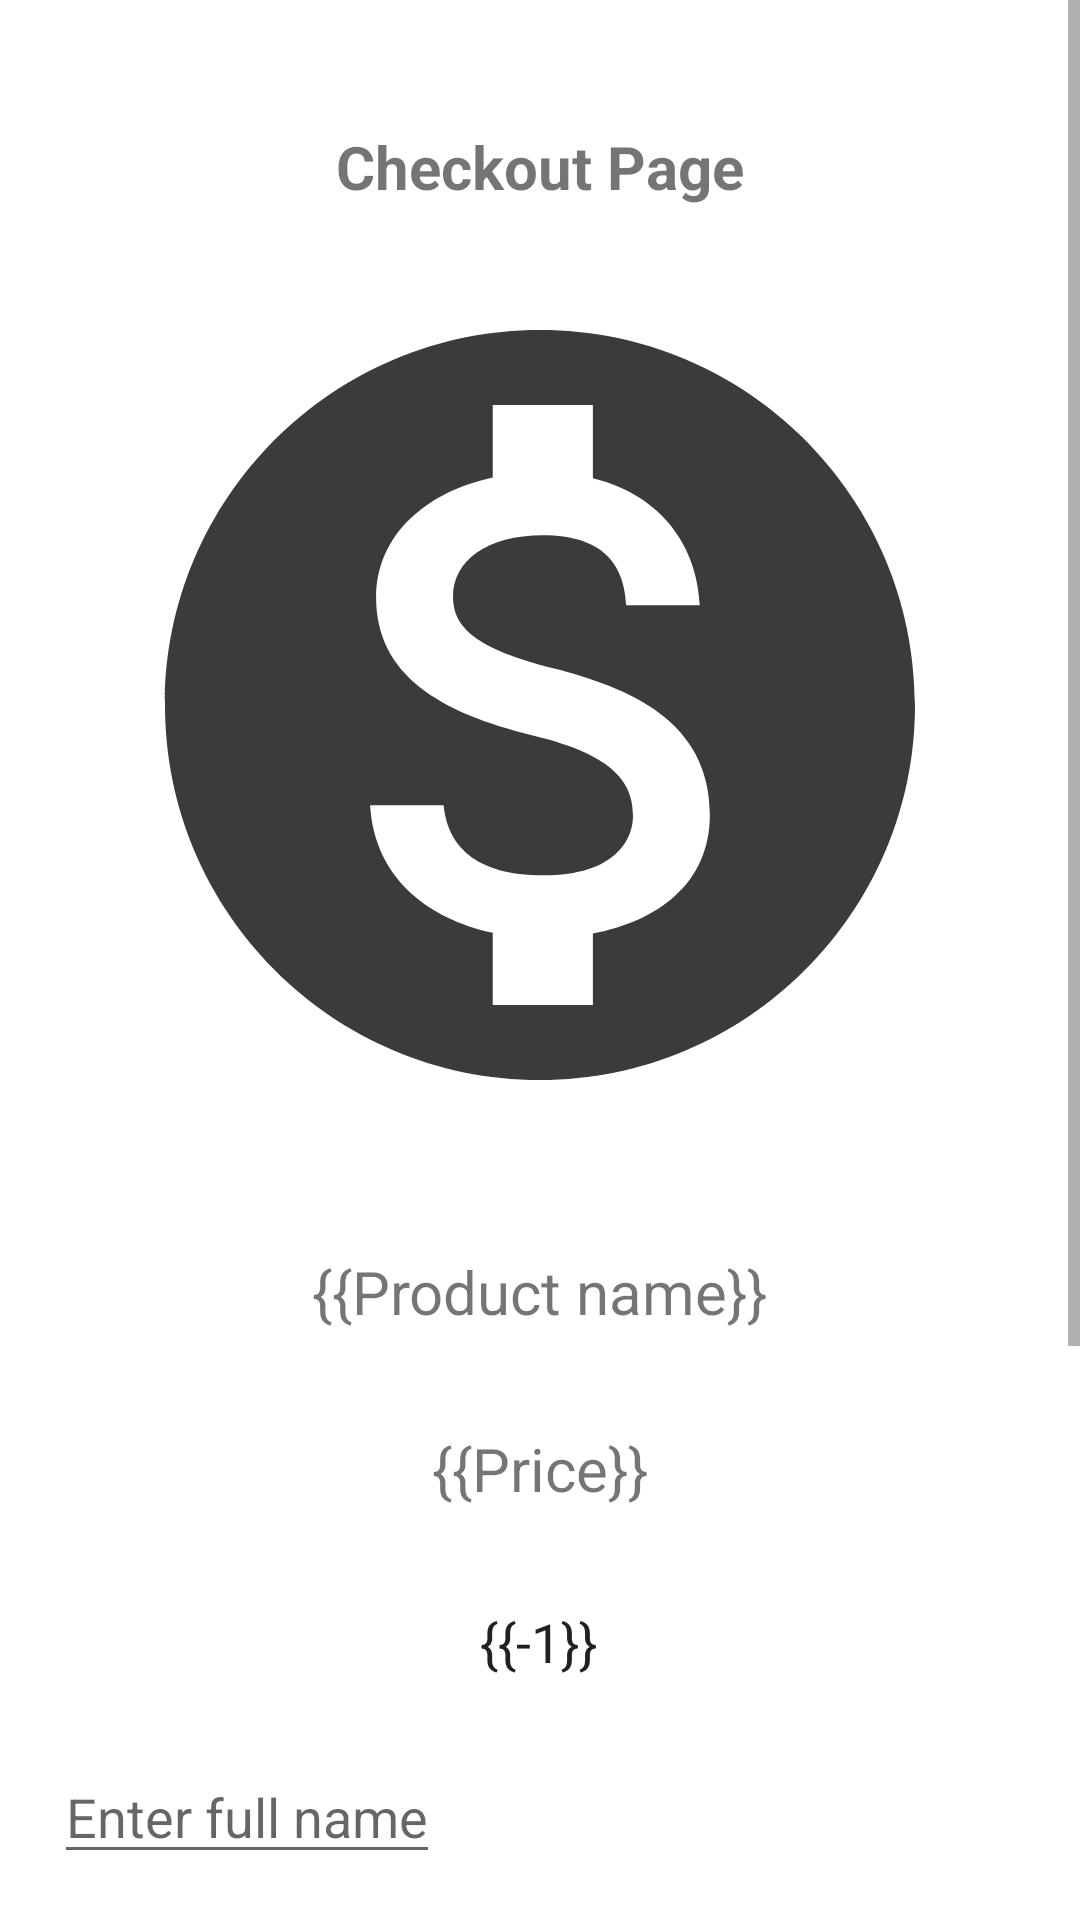

Layout XML and referenced resources for this Android screen:
<!-- AndroidManifest.xml: application theme Theme.Book4You -->
<!-- res/layout/activity_check_out.xml -->
<?xml version="1.0" encoding="utf-8"?>
<ScrollView xmlns:android="http://schemas.android.com/apk/res/android"
    xmlns:app="http://schemas.android.com/apk/res-auto"
    xmlns:tools="http://schemas.android.com/tools"
    android:layout_width="match_parent"
    android:layout_height="match_parent">

    <RelativeLayout
        android:layout_width="match_parent"
        android:layout_height="match_parent"
        android:orientation="vertical"
        android:padding="10dp"
        android:scrollbars="vertical"
        tools:context=".CheckOutActivity">

        <TextView
            android:id="@+id/vTxtCheckOut"
            android:layout_width="wrap_content"
            android:layout_height="wrap_content"
            android:layout_centerHorizontal="true"
            android:layout_marginTop="32dp"
            android:text="Checkout Page"
            android:textSize="20sp"
            android:textStyle="bold" />


        <RelativeLayout
            android:id="@+id/productLayout"
            android:layout_width="wrap_content"
            android:layout_height="wrap_content"
            android:layout_below="@id/vTxtCheckOut"
            android:layout_centerHorizontal="true">

            <ImageView
                android:id="@+id/productImage"
                android:layout_width="300dp"
                android:layout_height="300dp"

                android:layout_centerHorizontal="true"
                android:layout_marginTop="16dp"
                app:srcCompat="@drawable/ic_currency" />

            <TextView
                android:id="@+id/vTxtProductName"
                android:layout_width="wrap_content"
                android:layout_height="wrap_content"
                android:layout_below="@id/productImage"
                android:layout_centerHorizontal="true"
                android:layout_marginTop="32dp"
                android:text="{{Product name}}"
                android:textSize="20sp" />

            <TextView
                android:id="@+id/vTxtProductPrice"
                android:layout_width="wrap_content"
                android:layout_height="wrap_content"
                android:layout_below="@id/vTxtProductName"
                android:layout_centerHorizontal="true"
                android:layout_marginTop="32dp"
                android:text="{{Price}}"
                android:textSize="20sp" />

            <EditText
                android:id="@+id/txtProductQuantity"
                android:layout_width="wrap_content"
                android:layout_height="wrap_content"
                android:layout_below="@id/vTxtProductPrice"
                android:layout_centerHorizontal="true"
                android:layout_marginTop="32dp"
                android:background="@drawable/edit_text_border"
                android:width="40dp"
                android:text="{{-1}}" />
        </RelativeLayout>

        <RelativeLayout
            android:id="@+id/userDetailsLayout"
            android:layout_width="wrap_content"
            android:layout_height="wrap_content"
            android:layout_below="@id/productLayout">

            <EditText
                android:id="@+id/txtFullName"
                android:layout_width="wrap_content"
                android:layout_height="wrap_content"
                android:layout_marginLeft="8dp"
                android:layout_marginTop="24dp"
                android:hint="Enter full name"
                android:inputType="textPersonName" />


            <EditText
                android:id="@+id/txtEmail"
                android:layout_width="wrap_content"
                android:layout_height="wrap_content"
                android:layout_below="@id/txtFullName"
                android:layout_marginLeft="8dp"
                android:layout_marginTop="8dp"
                android:hint="Enter email address"
                android:inputType="textEmailAddress" />

            <Spinner
                android:id="@+id/spinner"
                android:layout_width="wrap_content"
                android:layout_height="wrap_content"
                android:layout_below="@id/txtEmail"
                android:layout_marginLeft="8dp"
                android:layout_marginTop="8dp" />

            <RelativeLayout
                android:id="@+id/cardNumberCCVLayout"
                android:layout_width="wrap_content"
                android:layout_height="wrap_content"
                android:layout_below="@id/spinner">

                <EditText
                    android:id="@+id/txtCardNumber"
                    android:layout_width="wrap_content"
                    android:layout_height="wrap_content"
                    android:layout_marginLeft="8dp"
                    android:layout_marginTop="8dp"
                    android:layout_marginRight="20dp"
                    android:hint="Enter your card number"
                    android:inputType="number" />

                <EditText
                    android:id="@+id/txtCVCNumber"
                    android:layout_width="wrap_content"
                    android:layout_height="wrap_content"
                    android:layout_marginLeft="8dp"
                    android:layout_marginTop="8dp"
                    android:layout_toRightOf="@id/txtCardNumber"
                    android:hint="CVC"

                    android:inputType="number" />

            </RelativeLayout>

            <EditText
                android:id="@+id/txtExpiryMMDD"
                android:layout_width="wrap_content"
                android:layout_height="wrap_content"
                android:layout_below="@id/cardNumberCCVLayout"
                android:layout_marginLeft="8dp"
                android:layout_marginTop="8dp"
                android:hint="Enter card expiry MMDD"
                android:inputType="number" />


        </RelativeLayout>


        <RelativeLayout
            android:id="@+id/userActionLayout"
            android:layout_width="wrap_content"
            android:layout_height="wrap_content"
            android:layout_below="@id/userDetailsLayout"
            android:layout_alignParentRight="true"
            android:layout_marginTop="50dp">

            <Button
                android:id="@+id/btnSubmit"
                android:layout_width="wrap_content"
                android:layout_height="wrap_content"
                android:layout_alignParentRight="false"
                android:text="Confirm">

            </Button>

            <Button
                android:id="@+id/btnCancel"
                android:layout_width="wrap_content"
                android:layout_height="wrap_content"
                android:layout_marginLeft="20dp"
                android:layout_toRightOf="@id/btnSubmit"
                android:text="Cancel">

            </Button>


        </RelativeLayout>
    </RelativeLayout>
</ScrollView>
<!-- resources referenced by this layout -->
<resources>
  <!-- drawable ic_currency (drawable-anydpi) -->
  <vector xmlns:android="http://schemas.android.com/apk/res/android"
      android:width="24dp"
      android:height="24dp"
      android:viewportWidth="24"
      android:viewportHeight="24"
      android:tint="#0A0A0A"
      android:alpha="0.8">
    <path
        android:fillColor="@android:color/white"
        android:pathData="M12,2C6.48,2 2,6.48 2,12s4.48,10 10,10 10,-4.48 10,-10S17.52,2 12,2zM13.41,18.09L13.41,20h-2.67v-1.93c-1.71,-0.36 -3.16,-1.46 -3.27,-3.4h1.96c0.1,1.05 0.82,1.87 2.65,1.87 1.96,0 2.4,-0.98 2.4,-1.59 0,-0.83 -0.44,-1.61 -2.67,-2.14 -2.48,-0.6 -4.18,-1.62 -4.18,-3.67 0,-1.72 1.39,-2.84 3.11,-3.21L10.74,4h2.67v1.95c1.86,0.45 2.79,1.86 2.85,3.39L14.3,9.34c-0.05,-1.11 -0.64,-1.87 -2.22,-1.87 -1.5,0 -2.4,0.68 -2.4,1.64 0,0.84 0.65,1.39 2.67,1.91s4.18,1.39 4.18,3.91c-0.01,1.83 -1.38,2.83 -3.12,3.16z"/>
  </vector>
  <style name="Theme.Book4You" parent="Theme.MaterialComponents.DayNight.DarkActionBar">
          
          <item name="colorPrimary">@color/purple_500</item>
          <item name="colorPrimaryVariant">@color/purple_700</item>
          <item name="colorOnPrimary">@color/white</item>
          
          <item name="colorSecondary">@color/teal_200</item>
          <item name="colorSecondaryVariant">@color/teal_700</item>
          <item name="colorOnSecondary">@color/black</item>
          
          <item name="android:statusBarColor" tools:targetApi="l">?attr/colorPrimaryVariant</item>
          
      </style>
  <!-- not gathered from this repository: default colours our renderer supplied (Android Studio template values) -->
  <color name="purple_500">#FF6200EE</color>
  <color name="purple_700">#FF3700B3</color>
  <color name="teal_200">#FF03DAC5</color>
  <color name="teal_700">#FF018786</color>
  <color name="black">#FF000000</color>
  <color name="white">#FFFFFFFF</color>
</resources>
